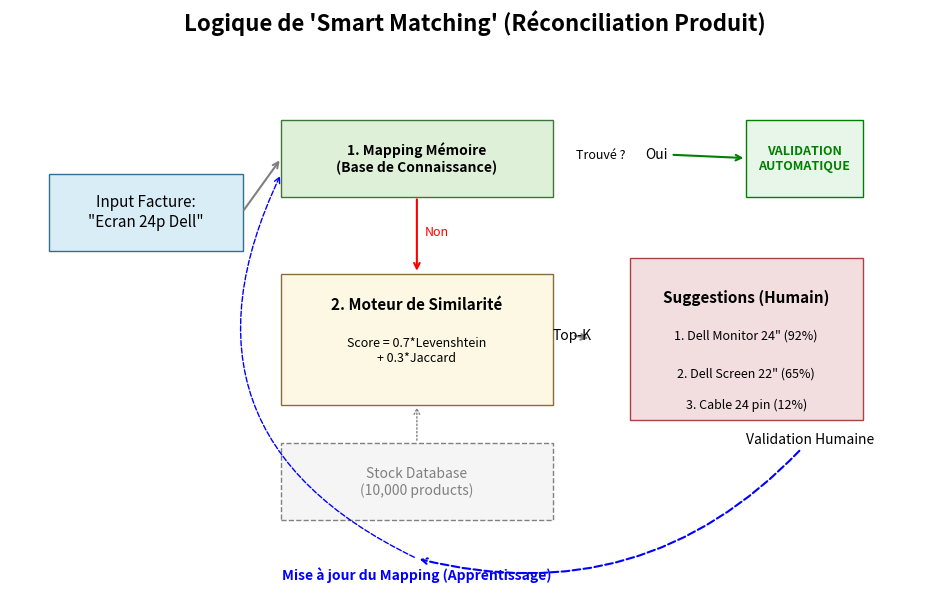

The matplotlib source for this figure:
import matplotlib.pyplot as plt
from matplotlib.patches import Rectangle, FancyArrowPatch

# Configure figure
fig, ax = plt.subplots(figsize=(12, 7))
ax.axis('off')
ax.set_title("Logique de 'Smart Matching' (Réconciliation Produit)", fontsize=16, fontweight='bold', pad=20)

# Set explicit limits to prevent scaling issues
ax.set_xlim(0, 12)
ax.set_ylim(0, 7)

# Colors
qc_color = '#d9edf7' # Query
db_color = '#dff0d8' # DB
algo_color = '#fcf8e3' # Algo
result_color = '#f2dede' # Result

# 1. Input (Invoice Text)
ax.add_patch(Rectangle((0.5, 4.5), 2.5, 1, color=qc_color, ec='#31708f'))
ax.text(1.75, 5.0, 'Input Facture:\n"Ecran 24p Dell"', ha='center', va='center', fontsize=11)

# 2. Strategy 1: Exact Memory (Cache)
ax.add_patch(Rectangle((3.5, 5.2), 3.5, 1.0, color=db_color, ec='#3c763d'))
ax.text(5.25, 5.7, '1. Mapping Mémoire\n(Base de Connaissance)', ha='center', va='center', fontsize=10, fontweight='bold')

# Arrow 1
ax.annotate("", xy=(3.5, 5.7), xytext=(3.0, 5.0),
            arrowprops=dict(arrowstyle="->", color="gray", lw=1.5))

# Decision Diamond 1 (implied by text)
ax.text(7.3, 5.7, "Trouvé ?", fontsize=9, style='italic') # Moved left
# Arrow to Finish
ax.annotate("Oui", xy=(9.5, 5.7), xytext=(8.2, 5.7), # Moved start right
            arrowprops=dict(arrowstyle="->", color="green", lw=1.5))
ax.add_patch(Rectangle((9.5, 5.2), 1.5, 1.0, color='#e8f5e9', ec='green'))
ax.text(10.25, 5.7, "VALIDATION\nAUTOMATIQUE", ha='center', va='center', fontsize=9, fontweight='bold', color='green')


# 2. Strategy 2: Fuzzy Logic (Fallback)
# Arrow down
ax.annotate("", xy=(5.25, 4.2), xytext=(5.25, 5.2),
            arrowprops=dict(arrowstyle="->", color="red", lw=1.5))
# Text "Non" next to arrow
ax.text(5.35, 4.7, "Non", fontsize=9, color="red")

ax.add_patch(Rectangle((3.5, 2.5), 3.5, 1.7, color=algo_color, ec='#8a6d3b'))
ax.text(5.25, 3.8, '2. Moteur de Similarité', ha='center', va='center', fontsize=11, fontweight='bold')
ax.text(5.25, 3.2, 'Score = 0.7*Levenshtein\n+ 0.3*Jaccard', ha='center', va='center', fontsize=9)

# Database Context
ax.add_patch(Rectangle((3.5, 1.0), 3.5, 1.0, color='#f5f5f5', ec='gray', linestyle='--'))
ax.text(5.25, 1.5, 'Stock Database\n(10,000 products)', ha='center', va='center', fontsize=10, color='gray')
ax.annotate("", xy=(5.25, 2.5), xytext=(5.25, 2.0), arrowprops=dict(arrowstyle="->", color="gray", linestyle=":"))

# 3. Output Predictions
ax.annotate("Top-K", xy=(7.5, 3.35), xytext=(7.0, 3.35),
            arrowprops=dict(arrowstyle="->", color="gray", lw=1.5))

ax.add_patch(Rectangle((8.0, 2.3), 3.0, 2.1, color=result_color, ec='#a94442'))
ax.text(9.5, 3.9, 'Suggestions (Humain)', ha='center', va='center', fontsize=11, fontweight='bold')
ax.text(9.5, 3.4, '1. Dell Monitor 24" (92%)', ha='center', va='center', fontsize=9)
ax.text(9.5, 2.9, '2. Dell Screen 22" (65%)', ha='center', va='center', fontsize=9)
ax.text(9.5, 2.5, '3. Cable 24 pin (12%)', ha='center', va='center', fontsize=9)

# 4. Human Feedback Loop
# Curve from result back to memory
ax.annotate("Validation Humaine", xy=(5.25, 0.5), xytext=(9.5, 2.0),
            arrowprops=dict(arrowstyle="->", connectionstyle="arc3,rad=-0.3", color="blue", lw=1.5, linestyle="--"))

ax.text(5.25, 0.3, "Mise à jour du Mapping (Apprentissage)", ha='center', va='center', fontsize=10, color="blue", fontweight='bold')

# Curve up to memory
ax.annotate("", xy=(3.5, 5.5), xytext=(5.25, 0.5),
            arrowprops=dict(arrowstyle="->", connectionstyle="arc3,rad=-0.5", color="blue", lw=1, linestyle="--"))

# Remove tight_layout to respect axes limits
# plt.tight_layout()
plt.savefig('smart_matching_logic.png', dpi=300, bbox_inches='tight')
print("Image generated: smart_matching_logic.png")
